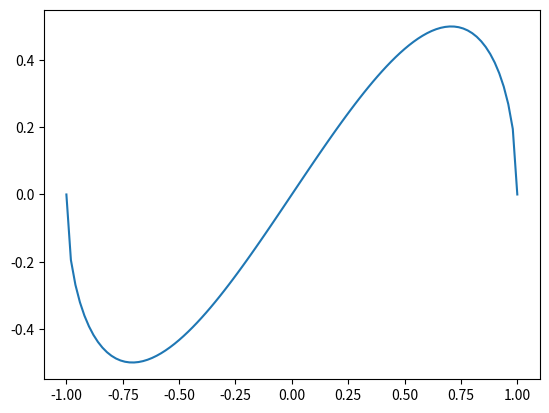

Source code (Python):
#perform integration with adaptive size
import numpy as np
import matplotlib.pyplot as plt

def f(x):
    return x*np.sqrt(1-x**2)

def trap(f,a,b,N,rtol):
    err=1
    h=(b-a)/N
    ans=0.5*(f(a)+f(b))
    for k in range(1,N):
        ans+=f(a+k*h)
    I0=ans*h
    while abs(err)>rtol:
        N*=2
        h*=0.5
        ans=0
        for k in range(1,N,2):
            ans+=f(a+k*h)
        Ifin=0.5*I0+ans*h
        err=(Ifin-I0)/3
        I0=Ifin
    return Ifin

a,b=-1,1
rtol=1e-6
N=10
ans=[]
ans=trap(f,a,b,N,rtol)

print(ans)

xpts=np.linspace(-1,1,101)
fig=plt.figure()
ax=fig.add_subplot(111)
ax.plot(xpts,f(xpts))
plt.show()
